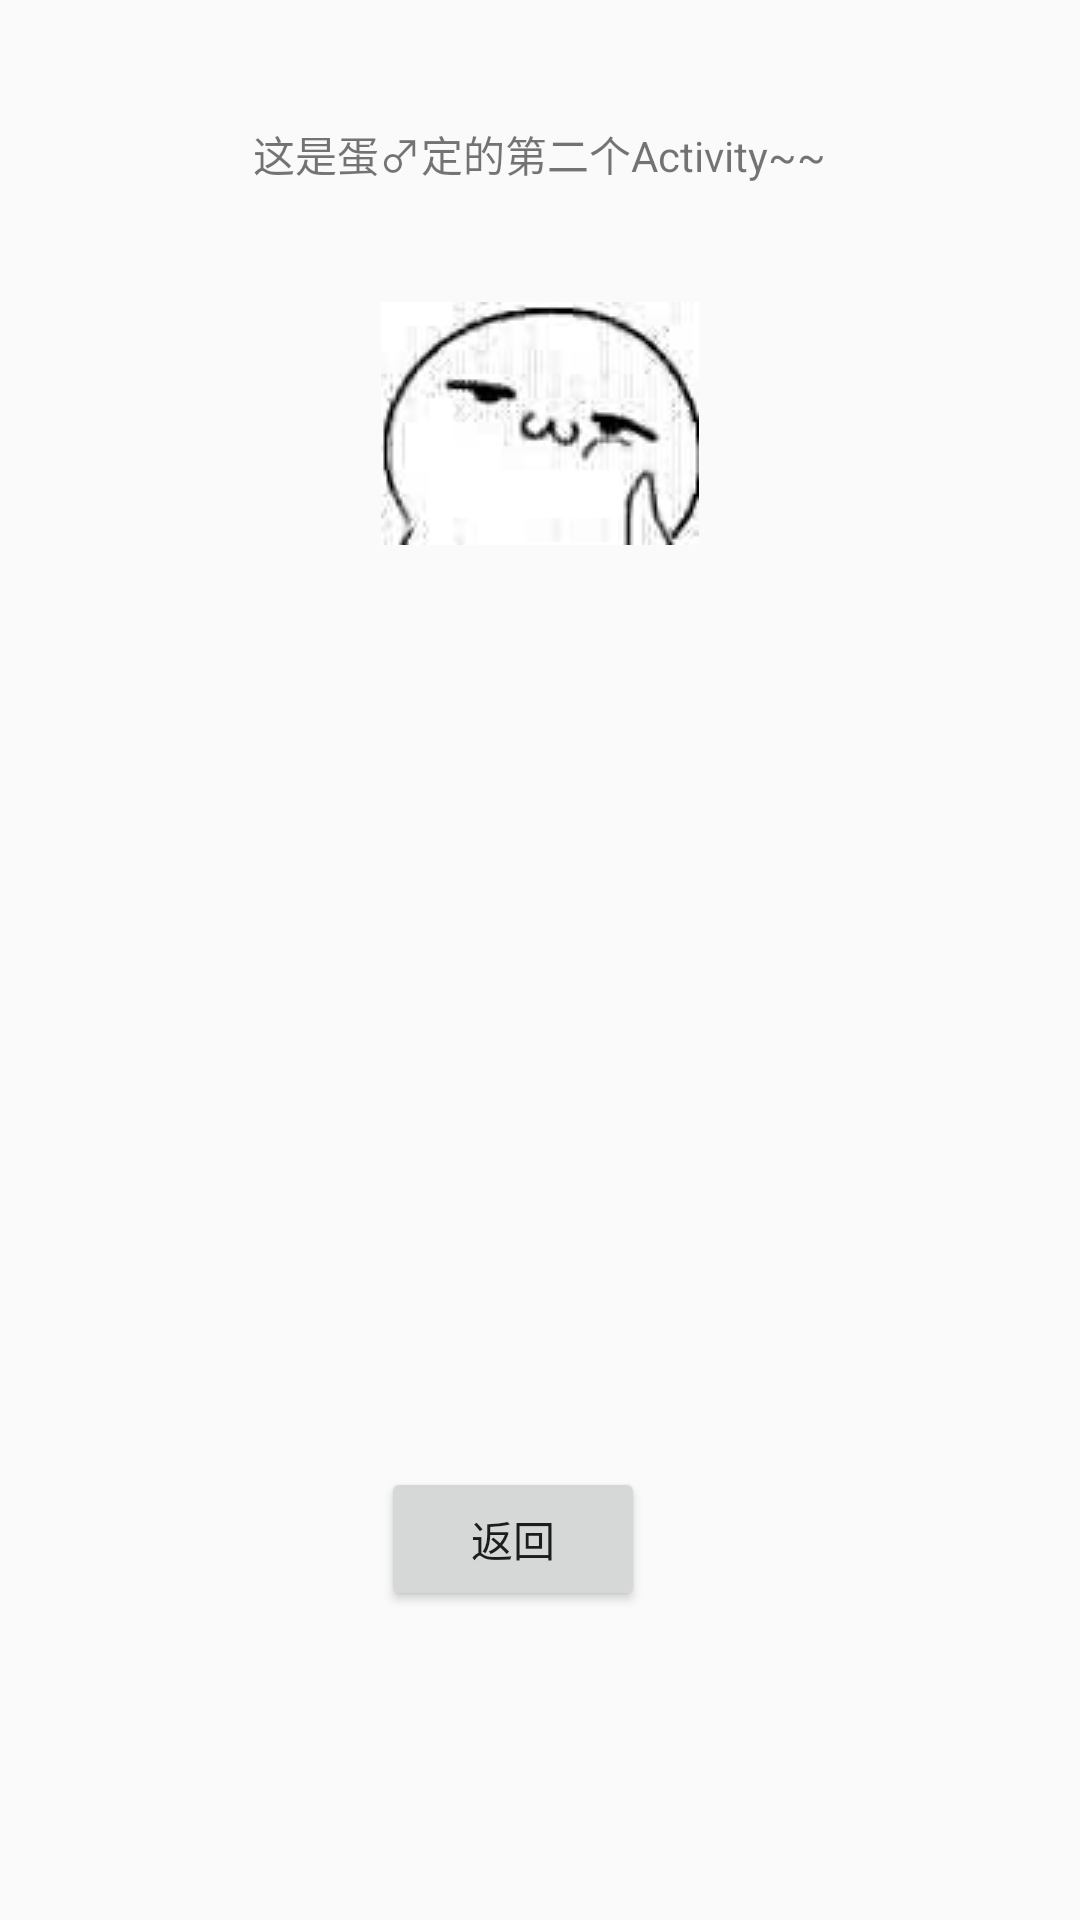

Android layout source for this screen:
<!-- AndroidManifest.xml: application theme AppTheme -->
<!-- res/layout/activity_act2a.xml -->
<?xml version="1.0" encoding="utf-8"?>
<RelativeLayout xmlns:android="http://schemas.android.com/apk/res/android"
    xmlns:tools="http://schemas.android.com/tools"
    android:layout_width="match_parent"
    android:layout_height="match_parent"
    android:paddingBottom="@dimen/activity_vertical_margin"
    android:paddingLeft="@dimen/activity_horizontal_margin"
    android:paddingRight="@dimen/activity_horizontal_margin"
    android:paddingTop="@dimen/activity_vertical_margin"
    tools:context="com.masterho.madho_one.Act2A">

    <TextView
        android:layout_width="wrap_content"
        android:layout_height="wrap_content"
        android:text="@string/act2aText"
        android:id="@+id/textView"
        android:layout_alignParentTop="true"
        android:layout_centerHorizontal="true"
        android:layout_marginTop="41dp" />

    <ImageView
        android:layout_width="wrap_content"
        android:layout_height="wrap_content"
        android:id="@+id/imageView"
        android:layout_below="@+id/textView"
        android:layout_centerHorizontal="true"
        android:layout_marginTop="39dp"
        android:src="@drawable/demo1"/>

    <Button
        android:layout_width="wrap_content"
        android:layout_height="wrap_content"
        android:text="@string/btnBack"
        android:id="@+id/btnBack"
        android:layout_alignParentBottom="true"
        android:layout_alignStart="@+id/imageView"
        android:layout_marginBottom="103dp" />
</RelativeLayout>
<!-- resources referenced by this layout -->
<resources>
  <!-- drawable demo1: jpg bitmap (drawable, 2742 bytes) -->
  <string name="act2aText">这是蛋♂定的第二个Activity~~</string>
  <string name="btnBack">返回</string>
  <style name="AppTheme" parent="Theme.AppCompat.Light.DarkActionBar">
          
          <item name="colorPrimary">@color/colorPrimary</item>
          <item name="colorPrimaryDark">@color/colorPrimaryDark</item>
          <item name="colorAccent">@color/colorAccent</item>
      </style>
  <color name="colorPrimary">#21c2af</color>
  <color name="colorPrimaryDark">#d4118375</color>
  <color name="colorAccent">#0aac66</color>
</resources>
